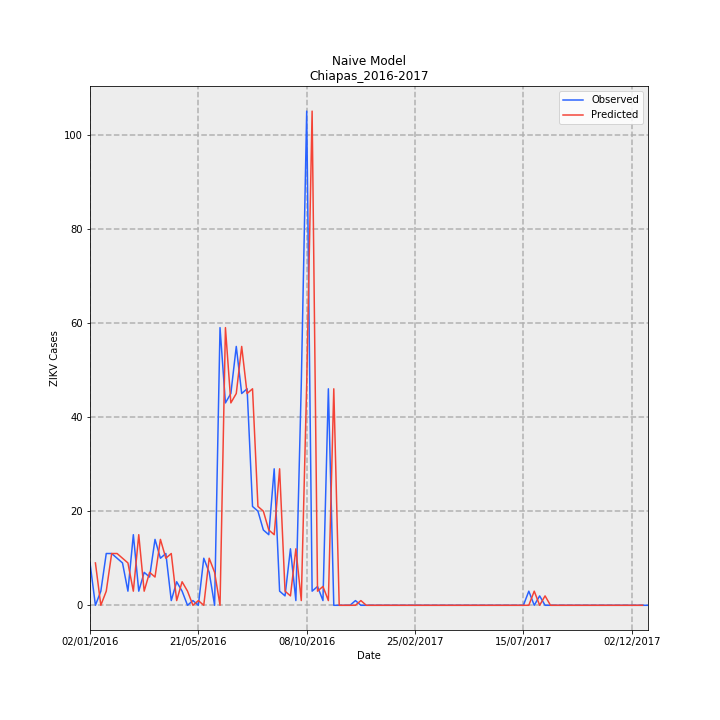

Data behind this chart, as committed beside it:
Date, Observed, Predicted, error
02/01/2016, 9, , 
09/01/2016, 0, 9.0, 9.0
16/01/2016, 3, 0.0, -3.0
23/01/2016, 11, 3.0, -8.0
30/01/2016, 11, 11.0, 0.0
06/02/2016, 10, 11.0, 1.0
13/02/2016, 9, 10.0, 1.0
20/02/2016, 3, 9.0, 6.0
27/02/2016, 15, 3.0, -12.0
05/03/2016, 3, 15.0, 12.0
12/03/2016, 7, 3.0, -4.0
19/03/2016, 6, 7.0, 1.0
26/03/2016, 14, 6.0, -8.0
02/04/2016, 10, 14.0, 4.0
09/04/2016, 11, 10.0, -1.0
16/04/2016, 1, 11.0, 10.0
23/04/2016, 5, 1.0, -4.0
30/04/2016, 3, 5.0, 2.0
07/05/2016, 0, 3.0, 3.0
14/05/2016, 1, 0.0, -1.0
21/05/2016, 0, 1.0, 1.0
28/05/2016, 10, 0.0, -10.0
04/06/2016, 7, 10.0, 3.0
11/06/2016, 0, 7.0, 7.0
18/06/2016, 59, 0.0, -59.0
25/06/2016, 43, 59.0, 16.0
02/07/2016, 45, 43.0, -2.0
09/07/2016, 55, 45.0, -10.0
16/07/2016, 45, 55.0, 10.0
23/07/2016, 46, 45.0, -1.0
30/07/2016, 21, 46.0, 25.0
06/08/2016, 20, 21.0, 1.0
13/08/2016, 16, 20.0, 4.0
20/08/2016, 15, 16.0, 1.0
27/08/2016, 29, 15.0, -14.0
03/09/2016, 3, 29.0, 26.0
10/09/2016, 2, 3.0, 1.0
17/09/2016, 12, 2.0, -10.0
24/09/2016, 1, 12.0, 11.0
01/10/2016, 47, 1.0, -46.0
08/10/2016, 105, 47.0, -58.0
15/10/2016, 3, 105.0, 102.0
22/10/2016, 4, 3.0, -1.0
29/10/2016, 1, 4.0, 3.0
05/11/2016, 46, 1.0, -45.0
12/11/2016, 0, 46.0, 46.0
19/11/2016, 0, 0.0, 0.0
26/11/2016, 0, 0.0, 0.0
03/12/2016, 0, 0.0, 0.0
10/12/2016, 1, 0.0, -1.0
17/12/2016, 0, 1.0, 1.0
24/12/2016, 0, 0.0, 0.0
31/12/2016, 0, 0.0, 0.0
07/01/2017, 0, 0.0, 0.0
14/01/2017, 0, 0.0, 0.0
21/01/2017, 0, 0.0, 0.0
28/01/2017, 0, 0.0, 0.0
04/02/2017, 0, 0.0, 0.0
11/02/2017, 0, 0.0, 0.0
18/02/2017, 0, 0.0, 0.0
... 44 more rows
